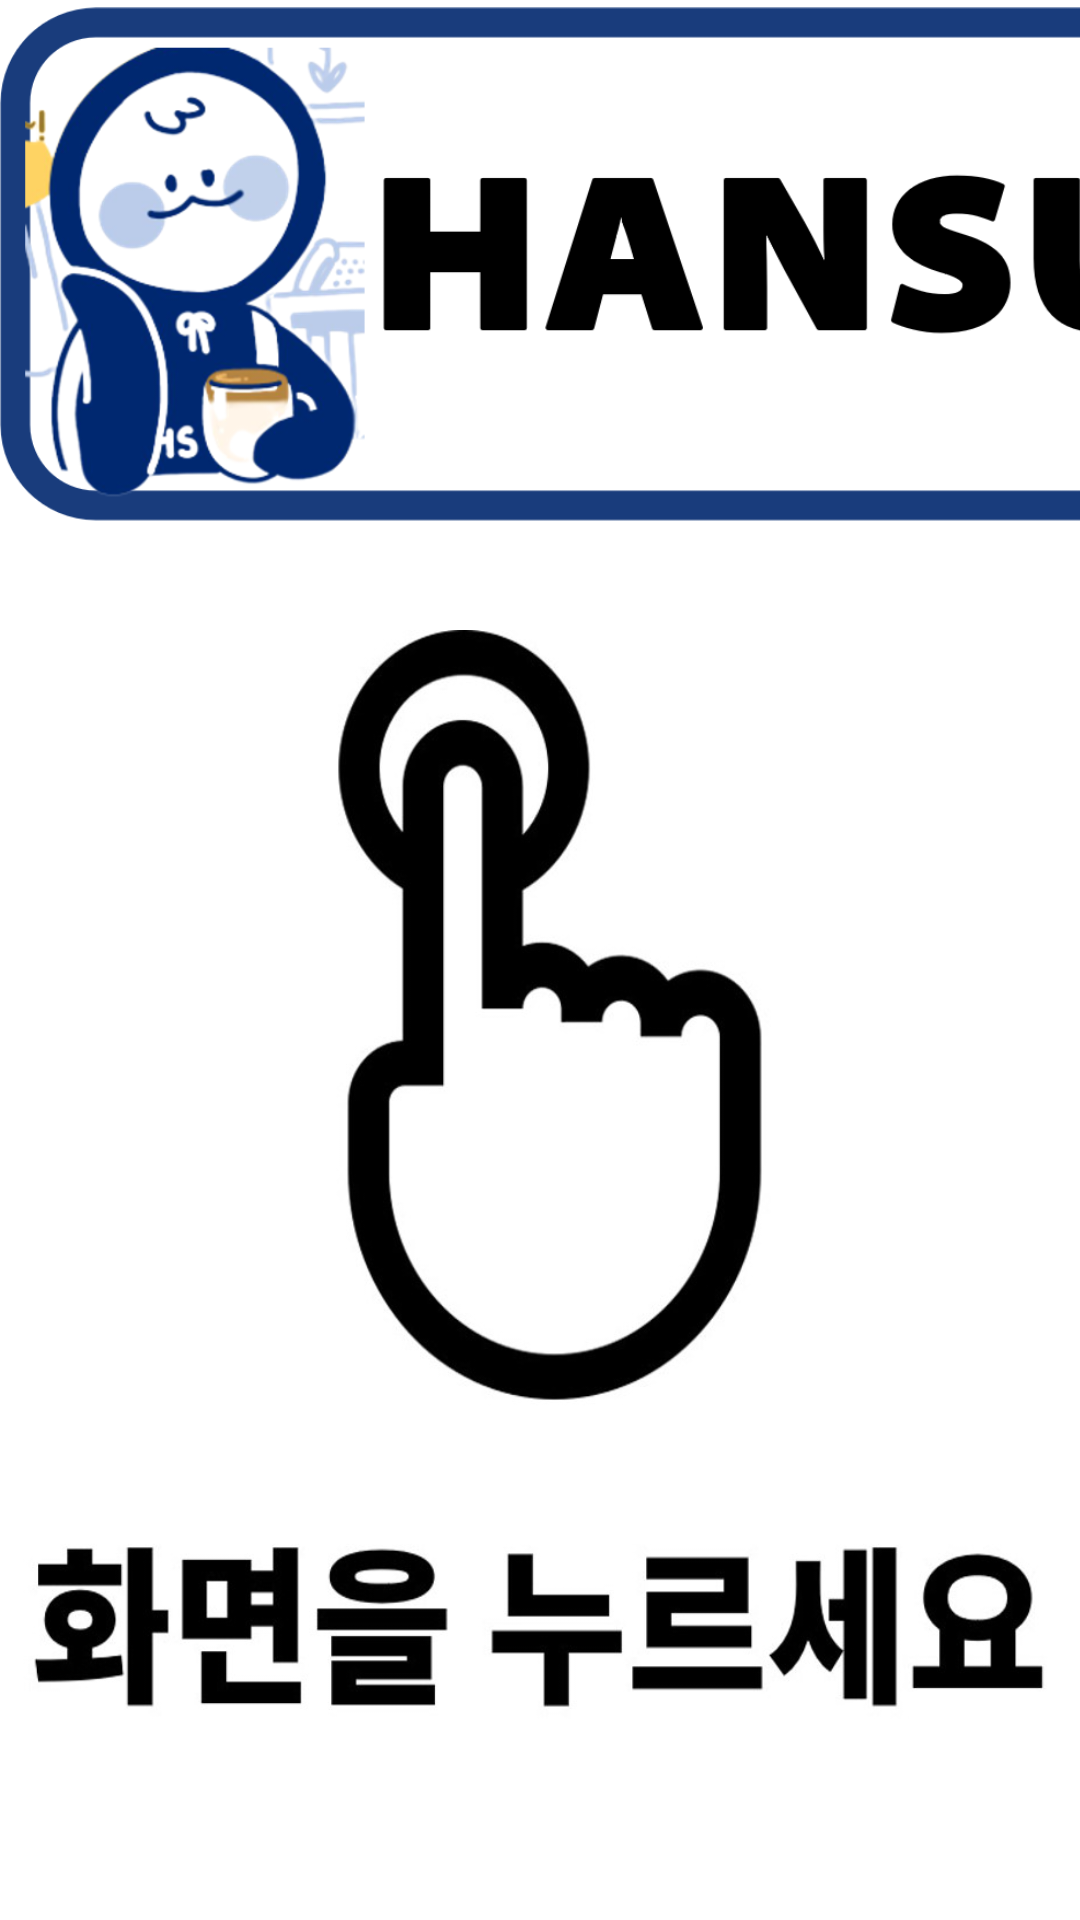

Write the Android layout XML for this screen, with the resource values it uses.
<!-- AndroidManifest.xml: application theme Theme.ImagePro -->
<!-- res/layout/activity_main.xml -->
<?xml version="1.0" encoding="utf-8"?>
<LinearLayout xmlns:android="http://schemas.android.com/apk/res/android"
    xmlns:app="http://schemas.android.com/apk/res-auto"
    xmlns:tools="http://schemas.android.com/tools"
    android:layout_width="match_parent"
    android:layout_height="match_parent"
    android:orientation="vertical"
    tools:context=".MainActivity">

    <ImageView
        android:id="@+id/hansungbucks"
        android:layout_width="800dp"
        android:layout_height="180dp"
        app:srcCompat="@drawable/hansungbucks"
        tools:layout_editor_absoluteX="-16dp"
        tools:layout_editor_absoluteY="-37dp" />

    <LinearLayout
        android:layout_width="match_parent"
        android:layout_height="0dp"
        android:layout_weight="1"
        android:gravity="center">

        <ImageButton
            android:id="@+id/camera_button"
            android:layout_width="400dp"
            android:layout_height="400dp"
            android:layout_gravity="center"
            android:background="@android:color/transparent"
            android:contentDescription="누르면 시작 이미지 버튼"
            android:scaleType="centerInside"
            app:srcCompat="@drawable/main_btn" />

    </LinearLayout>

</LinearLayout>
<!-- resources referenced by this layout -->
<resources>
  <!-- drawable hansungbucks: png bitmap (drawable, 177183 bytes) -->
  <!-- drawable main_btn: jpg bitmap (drawable, 54562 bytes) -->
  <style name="Theme.ImagePro" parent="Theme.MaterialComponents.DayNight.DarkActionBar">
          <item name="windowNoTitle">true</item>
          
          <item name="colorPrimary">@color/purple_500</item>
          <item name="colorPrimaryVariant">@color/purple_700</item>
          <item name="colorOnPrimary">@color/white</item>
          
          <item name="colorSecondary">@color/teal_200</item>
          <item name="colorSecondaryVariant">@color/teal_700</item>
          <item name="colorOnSecondary">@color/black</item>
          
          <item name="android:statusBarColor" tools:targetApi="l">?attr/colorPrimaryVariant</item>
          
      </style>
  <!-- not gathered from this repository: default colours our renderer supplied (Android Studio template values) -->
  <color name="purple_500">#FF6200EE</color>
  <color name="purple_700">#FF3700B3</color>
  <color name="teal_200">#FF03DAC5</color>
  <color name="teal_700">#FF018786</color>
  <color name="black">#FF000000</color>
  <color name="white">#FFFFFFFF</color>
</resources>
